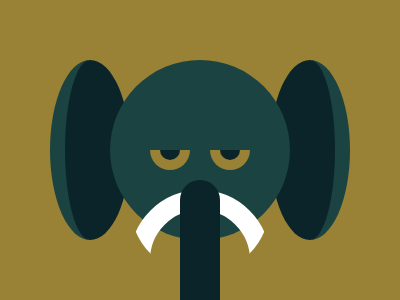

Reproduce this picture with HTML and CSS.

<div class="orelhae"></div>
<div class="orelhad"></div>
<div class="cabeca"></div>
<div class="borde"></div>
<div class="bordd"></div>
<div class="olhoe"></div>
<div class="olhod"></div>
<div class="chifre"></div>
<div class="na"></div>
<style>
  body{
    background: #998235;
  }
  .cabeca{
    position:absolute;
    left:110px;
    top:60px;
    width: 180px;
    height: 180px;
    border-radius:50%;
    background: #1A4341;
  }
  .orelhae{
    position:absolute;
    left:50px;
    top:60px;
    width: 65px;
    height: 180px;
    border-radius:50%;
    border-left:15px solid #1A4341;
    background: #0B2429;
  }
  .orelhad{
    position:absolute;
    left:270px;
    top:60px;
    width: 65px;
    height: 180px;
    border-radius:50%;
    border-right:15px solid #1A4341;
    background: #0B2429;
  }
  .olhoe{
    position:absolute;
    left:160px;
    top:150px;
    width:20px;
    height:20px;
	transform:rotate(90deg);
    shape-outside: circle(0% at 30%);
    clip-path: circle(50% at 0%); 
    background: #0B2429;
  }
  .borde{
    position:absolute;
    left:150px;
    top:150px;
    width:40px;
    height:40px;
	transform:rotate(90deg);
    shape-outside: circle(0% at 30%);
    clip-path: circle(50% at 0%); 
    background: #998235;
  }
  .olhod{
    position:absolute;
    left:220px;
    top:150px;
    width:20px;
    height:20px;
	transform:rotate(90deg);
    shape-outside: circle(0% at 30%);
    clip-path: circle(50% at 0%); 
    background: #0B2429;
  }
   .bordd{
    position:absolute;
    left:210px;
    top:150px;
    width:40px;
    height:40px;
	transform:rotate(90deg);
    shape-outside: circle(0% at 30%);
    clip-path: circle(50% at 0%); 
    background: #998235;
  }
  .chifre{
    position:absolute;
    left:130px;
    top:190px;
    width:100px;
    height:100px;
    border-radius:50%;
    shape-outside: circle(0% at 30%);
    clip-path: circle(50% at 10%); 
    background: transparent;
    transform: rotate(90deg);
    border: 20px solid #FFFFFF;
  }
  .na{
    position:absolute;
    left:180px;
    top:180px;
    width:40px;
    height:120px;
    border-top-right-radius:50px;
    border-top-left-radius:50px;
    background:#0B2429;
  }
  
</style>